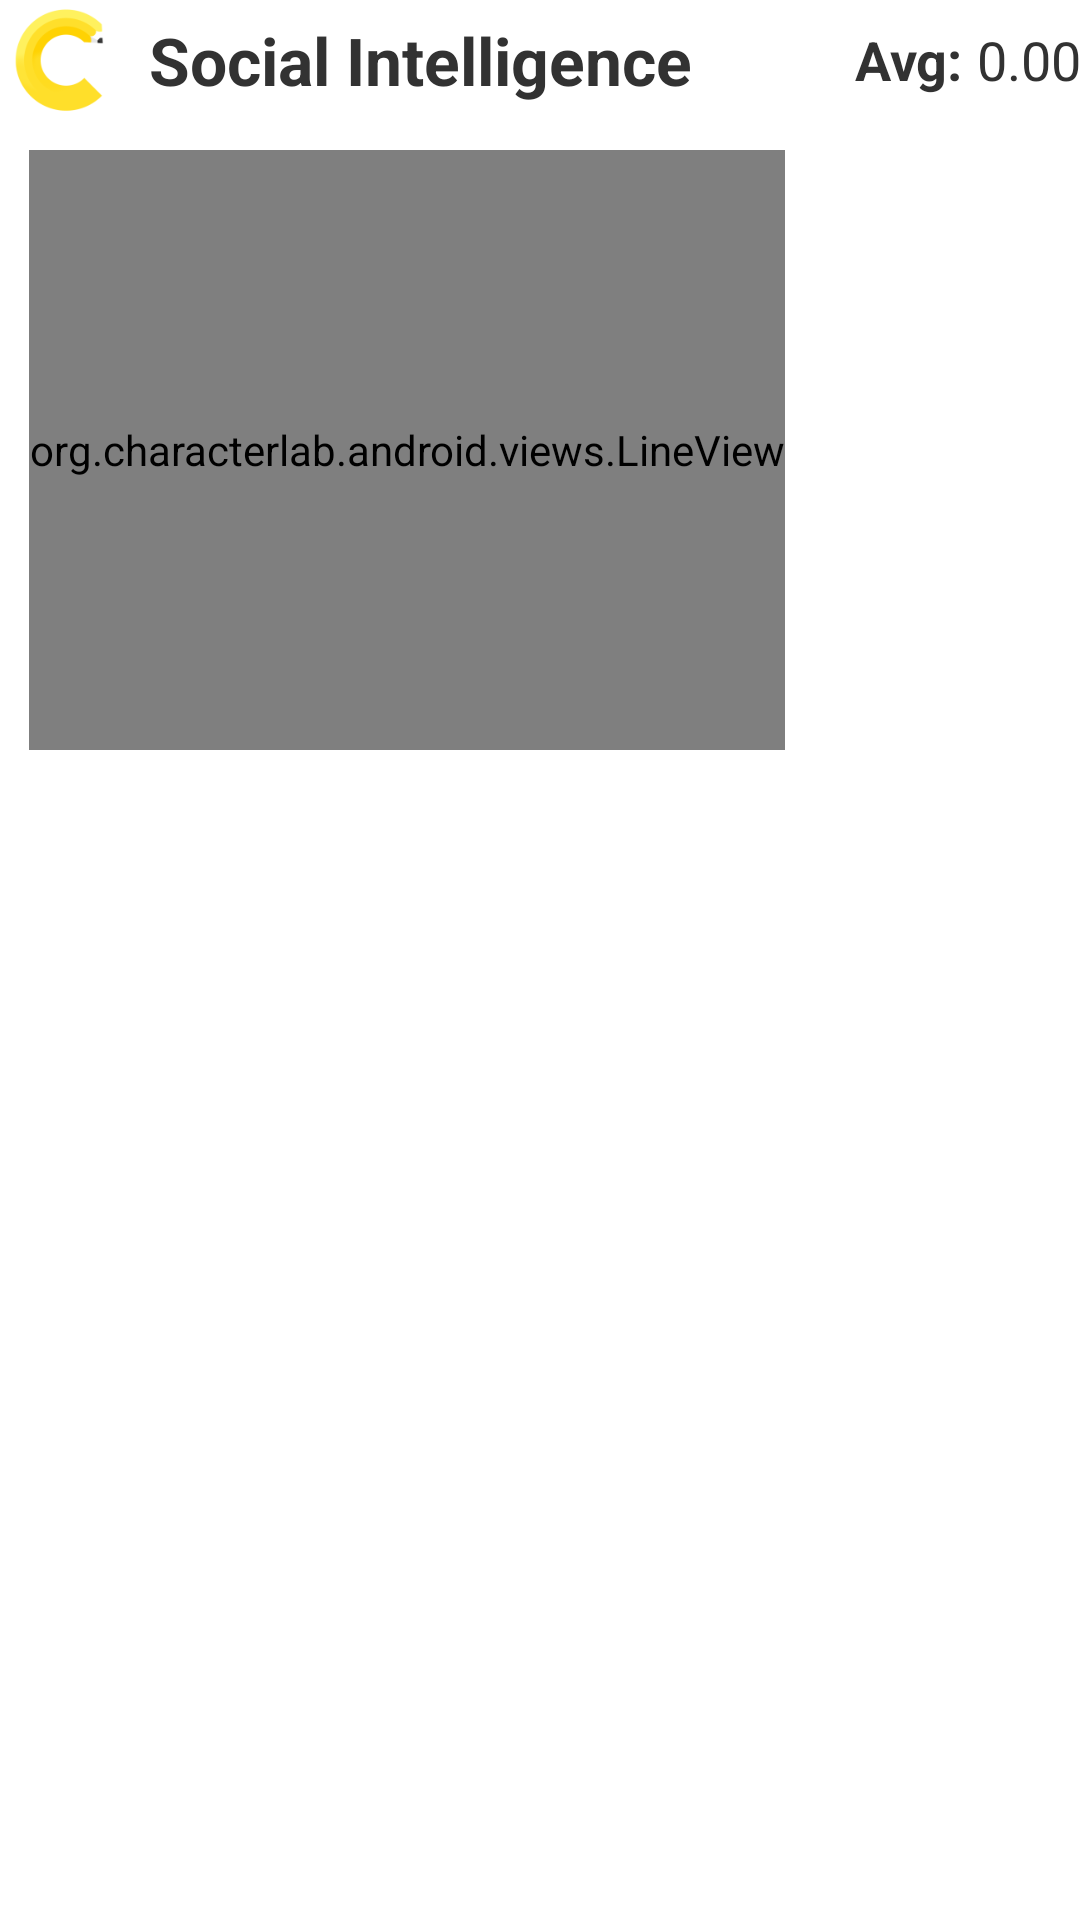

The Android layout XML behind this screen, and the referenced resources:
<!-- AndroidManifest.xml: application theme AppTheme -->
<!-- res/layout/fragment_strength_history.xml -->
<LinearLayout xmlns:android="http://schemas.android.com/apk/res/android"
    xmlns:tools="http://schemas.android.com/tools"
    android:layout_width="match_parent"
    android:layout_height="match_parent"
    android:paddingLeft="@dimen/activity_horizontal_margin"
    android:paddingRight="@dimen/activity_horizontal_margin"
    android:paddingTop="@dimen/activity_vertical_margin"
    android:paddingBottom="@dimen/activity_vertical_margin"
    tools:context=".MainActivity"
    android:orientation="vertical">

    <RelativeLayout
        android:layout_width="fill_parent"
        android:layout_height="wrap_content"
        android:id="@+id/rlHistory">

        <ImageView
            android:layout_width="40dp"
            android:layout_height="40dp"
            android:layout_alignParentLeft="true"
            android:layout_alignParentTop="true"
            android:id="@+id/ivHistoryStrengthLogo"
            android:src="@drawable/ic_launcher"
            />

        <TextView
            android:layout_width="wrap_content"
            android:layout_height="wrap_content"
            android:text="@string/social_intelligence_card_title"
            android:textSize="22sp"
            android:textStyle="bold"
            android:gravity="left"
            android:id="@+id/tvHistoryStrengthTitle"
            android:layout_centerVertical="true"
            android:layout_toLeftOf="@+id/tvHistoryAvgScoreLabel"
            android:layout_toRightOf="@+id/ivHistoryStrengthLogo"
            android:layout_marginLeft="10dp"
            android:singleLine="true"
            android:ellipsize="marquee"/>

        <TextView
            android:layout_width="wrap_content"
            android:layout_height="wrap_content"
            android:id="@+id/tvHistoryAvgScoreLabel"
            android:layout_centerVertical="true"
            android:layout_toLeftOf="@+id/tvHistoryAvgScore"
            android:text="@string/avg_score"
            android:textSize="18sp"
            android:textStyle="bold"
            android:layout_marginLeft="10dp"
            android:gravity="center"/>

        <TextView
            android:layout_width="wrap_content"
            android:layout_height="wrap_content"
            android:layout_alignParentRight="true"
            android:layout_centerVertical="true"
            android:text="0.00"
            android:textSize="18sp"
            android:id="@+id/tvHistoryAvgScore"
            android:layout_marginLeft="5dp"
            android:gravity="center"
            />


    </RelativeLayout>

    <HorizontalScrollView
        android:layout_width="match_parent"
        android:layout_height="wrap_content"
        android:layout_gravity="center"
        android:padding="10dp"
        >
        <view
            android:layout_width="wrap_content"
            android:layout_height="200dp"
            class="org.characterlab.android.views.LineView"
            android:id="@+id/line_view"
            android:gravity="center"/>
    </HorizontalScrollView>

</LinearLayout>
<!-- resources referenced by this layout -->
<resources>
  <!-- drawable ic_launcher: png bitmap (drawable-hdpi, 2235 bytes) -->
  <string name="avg_score">Avg:  </string>
  <string name="social_intelligence_card_title">Social Intelligence</string>
  <style name="AppTheme" parent="android:Theme.Holo.Light.DarkActionBar">
          <item name="android:actionBarStyle">@style/DarkActionBar</item>
          <item name="android:windowContentOverlay">@null</item>
      </style>
  <style name="DarkActionBar" parent="@android:style/Widget.Holo.Light.ActionBar.Solid.Inverse">
          <item name="android:background">@color/dark_grey</item>
      </style>
  <color name="dark_grey">#1F2626</color>
</resources>
